Dataset: dataset (GitHub, HugoC28/ImageRecognition). Classes: cocklebur, foxtail, pigweed, ragweed.

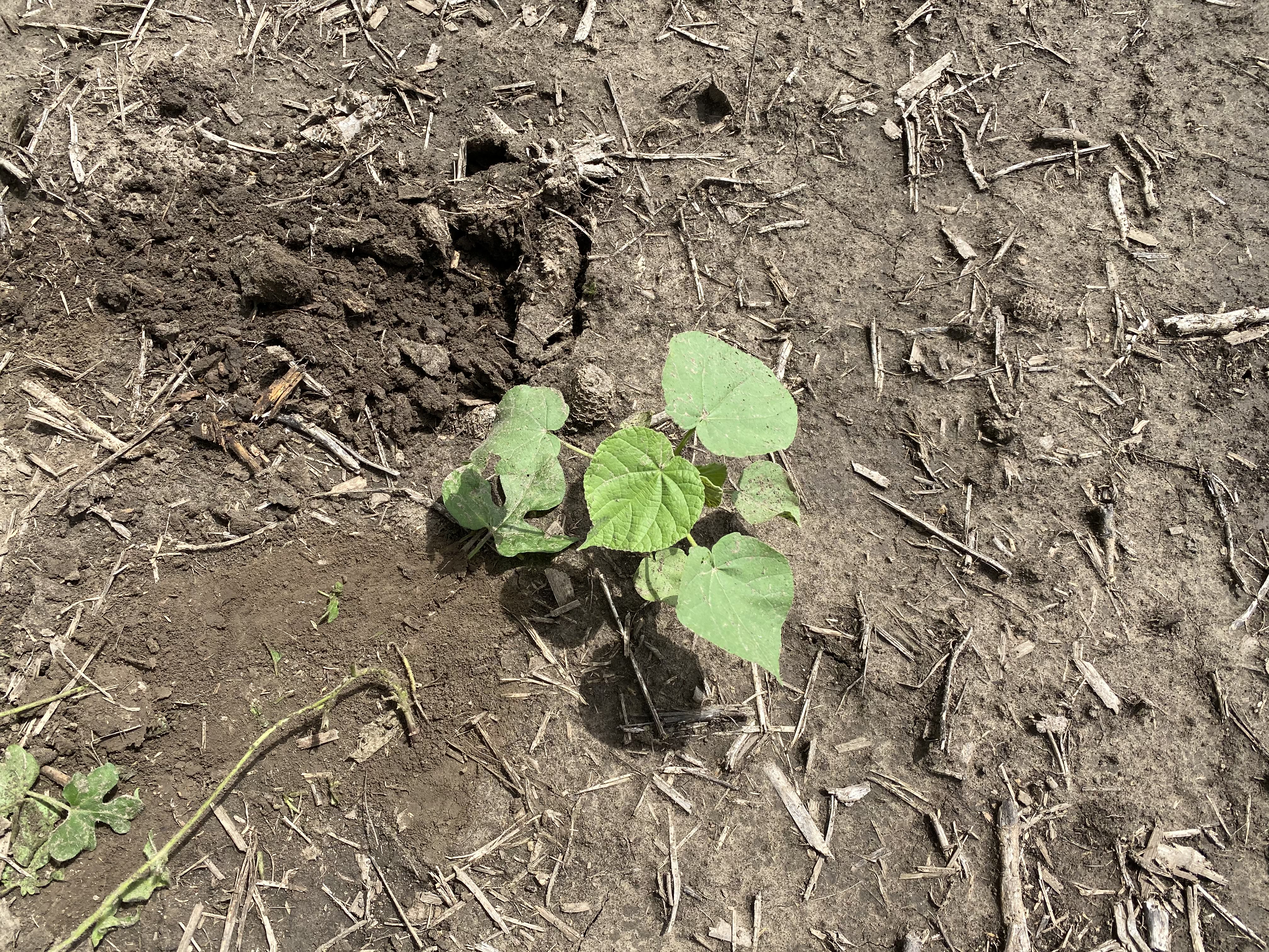
Label: cocklebur

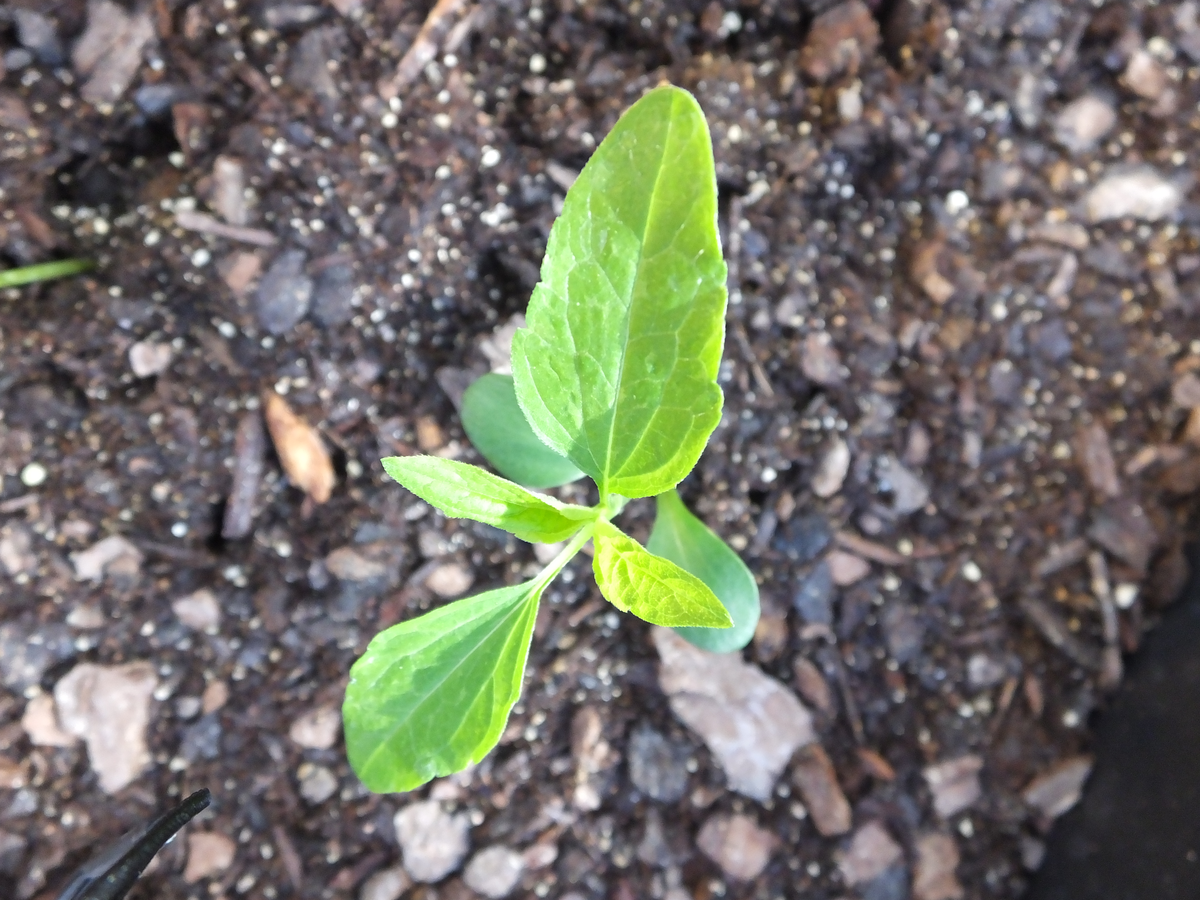
Label: ragweed

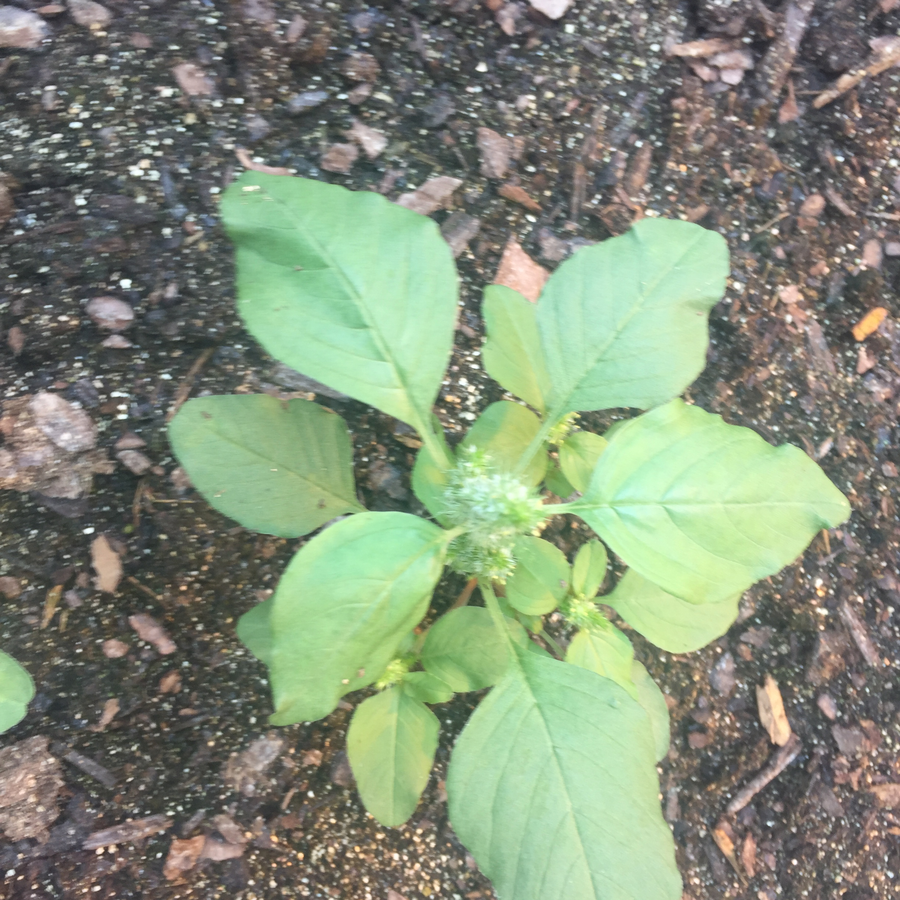
Label: pigweed

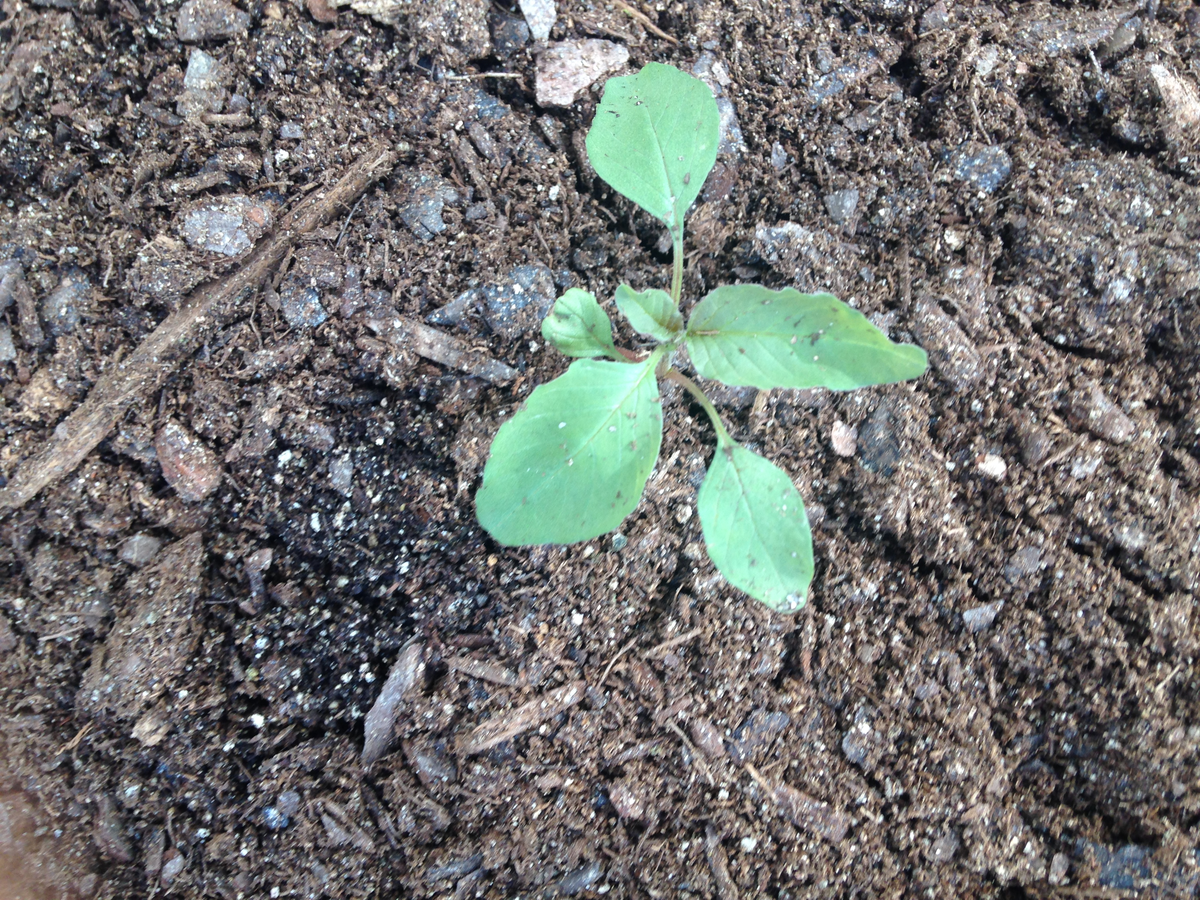
Label: pigweed

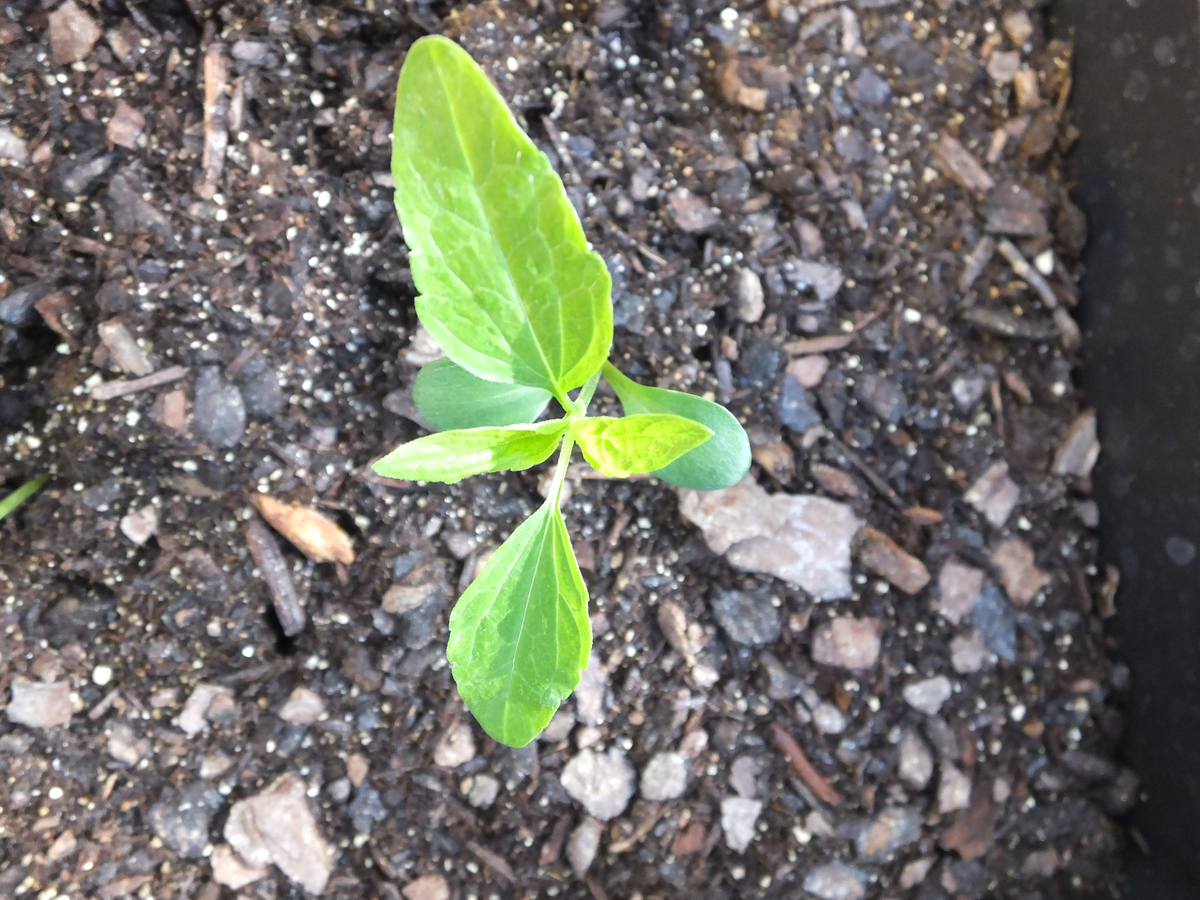
Label: ragweed

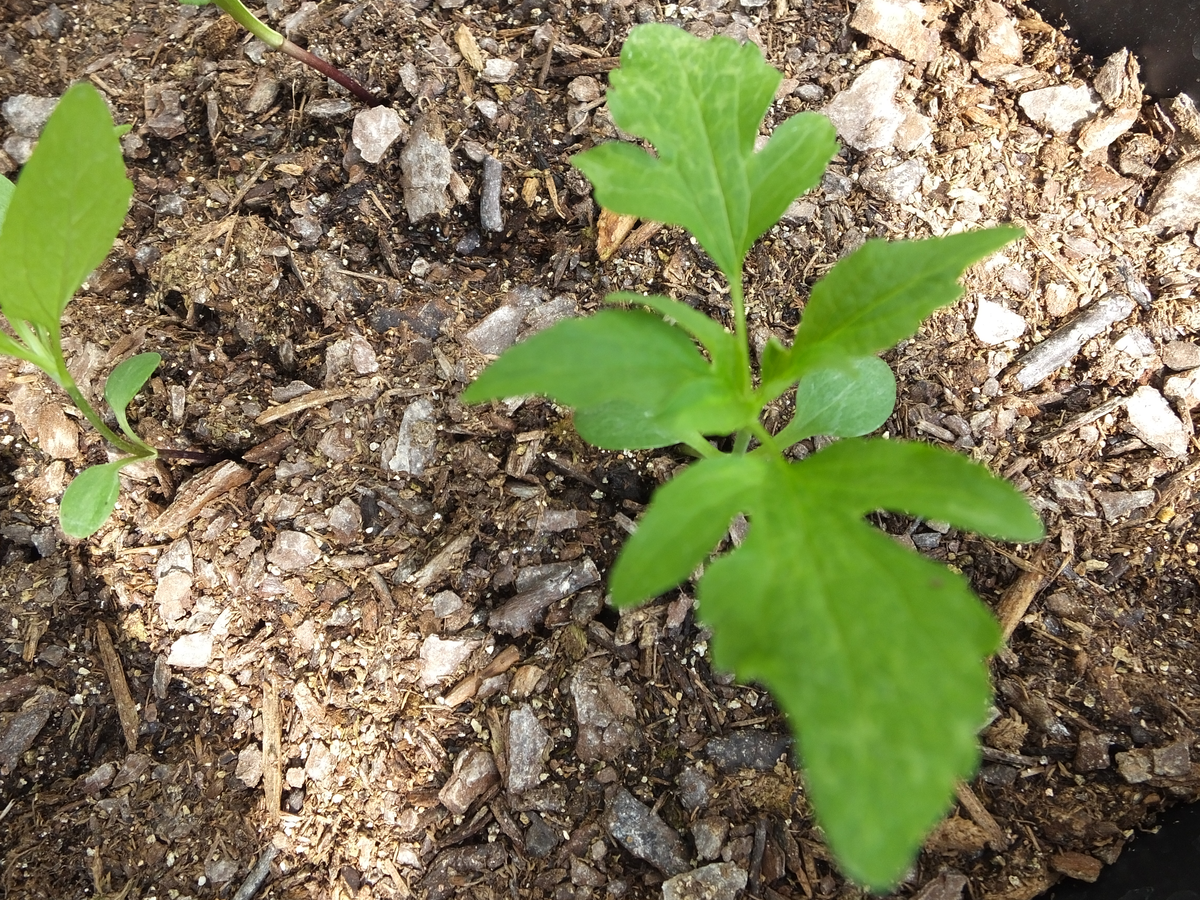
Label: ragweed
